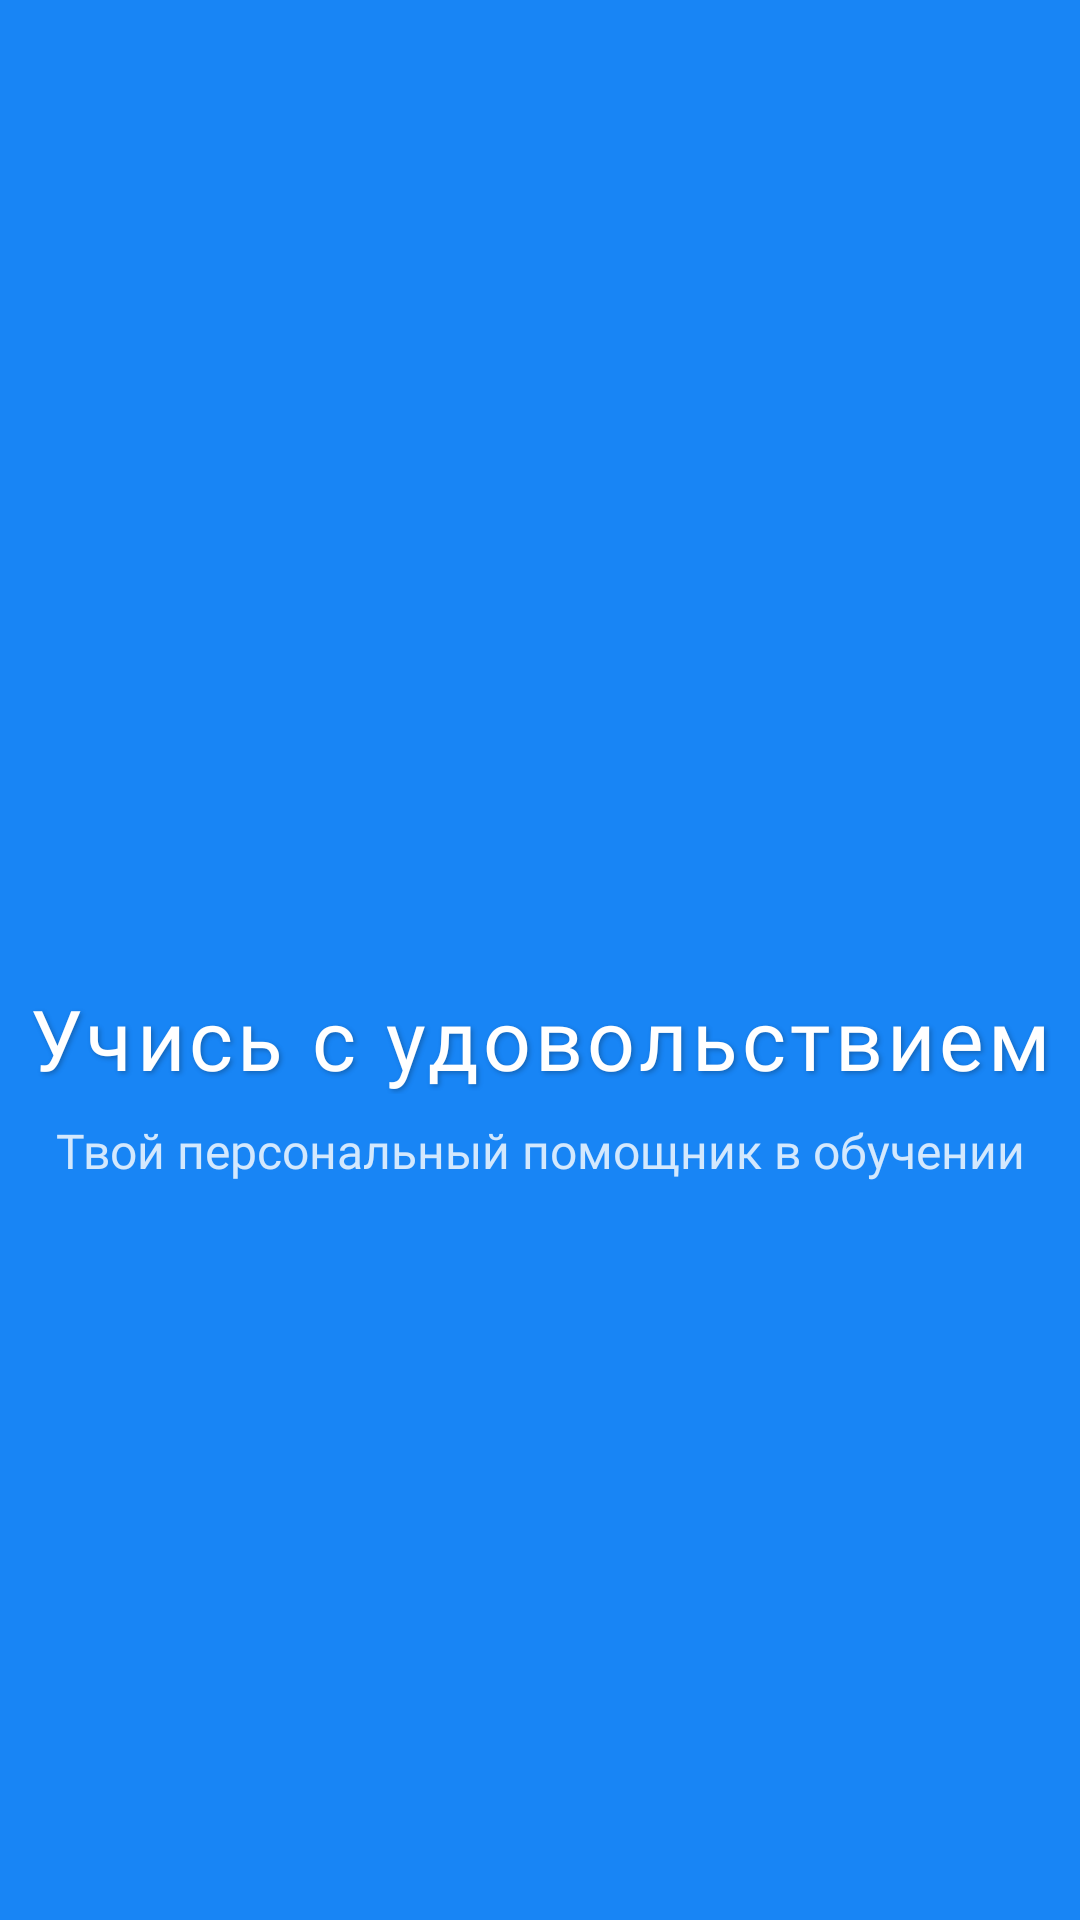

Write the Android layout XML for this screen, with the resource values it uses.
<!-- AndroidManifest.xml: application theme Theme.Doci40 -->
<!-- res/layout/activity_main.xml -->
<?xml version="1.0" encoding="utf-8"?>
<androidx.constraintlayout.widget.ConstraintLayout xmlns:android="http://schemas.android.com/apk/res/android"
    xmlns:app="http://schemas.android.com/apk/res-auto"
    xmlns:tools="http://schemas.android.com/tools"
    android:id="@+id/main"
    android:layout_width="match_parent"
    android:layout_height="match_parent"
    android:background="@color/background"
    tools:context=".MainActivity">


    <LinearLayout
        android:id="@+id/contentLayout"
        android:layout_width="wrap_content"
        android:layout_height="wrap_content"
        android:gravity="center"
        android:orientation="vertical"
        app:layout_constraintBottom_toBottomOf="parent"
        app:layout_constraintEnd_toEndOf="parent"
        app:layout_constraintStart_toStartOf="parent"
        app:layout_constraintTop_toTopOf="parent"
        app:layout_constraintVertical_bias="0.438">

        <ImageView
            android:id="@+id/logoImage"
            android:layout_width="120dp"
            android:layout_height="120dp"
            android:contentDescription="@string/app_logo"
            android:src="@drawable/doci1" />

        <TextView
            android:id="@+id/titleText"
            android:layout_width="wrap_content"
            android:layout_height="wrap_content"
            android:layout_marginTop="16dp"
            android:fontFamily="@font/roboto_bold"
            android:letterSpacing="0.05"
            android:shadowColor="#40000000"
            android:shadowDx="2"
            android:shadowDy="2"
            android:shadowRadius="4"
            android:text="Учись с удовольствием"
            android:textColor="@color/white"
            android:textSize="28sp" />

        <TextView
            android:id="@+id/subtitleText"
            android:layout_width="wrap_content"
            android:layout_height="wrap_content"
            android:layout_marginTop="8dp"
            android:alpha="0.9"
            android:fontFamily="@font/roboto"
            android:text="Твой персональный помощник в обучении"
            android:textColor="#E6FFFFFF"
            android:textSize="16sp" />

    </LinearLayout>


</androidx.constraintlayout.widget.ConstraintLayout>
<!-- resources referenced by this layout -->
<resources>
  <color name="background">#1885F5</color>
  <color name="white">#FFFFFF</color>
  <string name="app_logo">Doci Logo</string>
  <style name="Theme.Doci40" parent="Base.Theme.Doci40" />
  <style name="Base.Theme.Doci40" parent="Theme.Material3.DayNight.NoActionBar">
          
          
      </style>
</resources>
